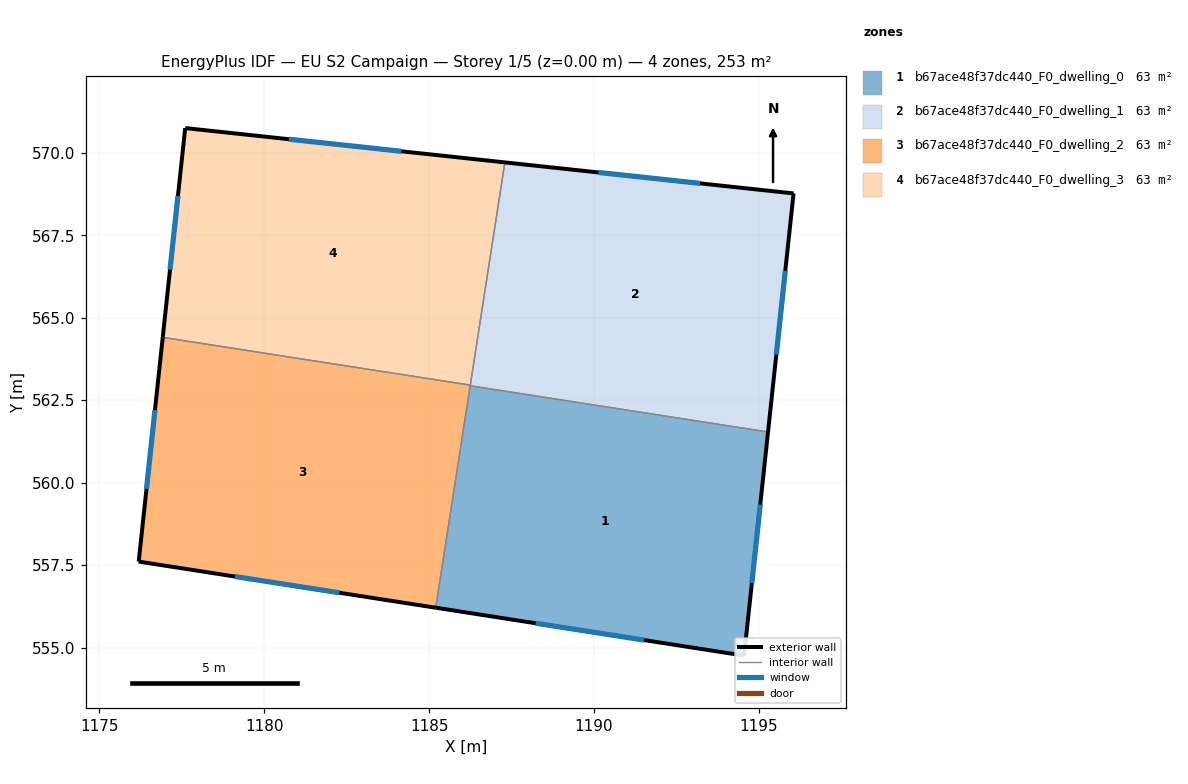
=== STOREY PLAN SPEC (per zone: floor XY polygon, exterior-wall plan segments, windows/doors) ===
zone 1: b67ace48f37dc440_F0_dwelling_0  (63.3 m²)
  floor: (1195.27, 561.54) (1194.55, 554.76) (1185.20, 556.21) (1186.25, 562.94)
  exterior wall: (1194.55, 554.76) – (1195.27, 561.54)  [6.8 m]
    window: (1194.78, 556.95) – (1195.04, 559.34)  [2.5 m²]
  exterior wall: (1185.20, 556.21) – (1194.55, 554.76)  [9.5 m]
    window: (1188.23, 555.74) – (1191.52, 555.23)  [3.5 m²]
  interior walls: 2
zone 2: b67ace48f37dc440_F0_dwelling_1  (63.3 m²)
  floor: (1195.27, 561.54) (1186.25, 562.94) (1186.25, 562.96)
  floor: (1196.05, 568.77) (1195.27, 561.54) (1186.25, 562.96) (1187.30, 569.71)
  exterior wall: (1196.05, 568.77) – (1187.30, 569.71)  [8.8 m]
    window: (1193.21, 569.07) – (1190.13, 569.40)  [3.3 m²]
  exterior wall: (1195.27, 561.54) – (1196.05, 568.77)  [7.3 m]
    window: (1195.52, 563.88) – (1195.80, 566.42)  [2.7 m²]
  interior walls: 3
zone 3: b67ace48f37dc440_F0_dwelling_2  (63.3 m²)
  floor: (1186.25, 562.96) (1185.20, 556.21) (1176.20, 557.61) (1176.93, 564.40)
  exterior wall: (1176.20, 557.61) – (1185.20, 556.21)  [9.1 m]
    window: (1179.12, 557.15) – (1182.28, 556.66)  [3.4 m²]
  exterior wall: (1176.93, 564.40) – (1176.20, 557.61)  [6.8 m]
    window: (1176.69, 562.20) – (1176.43, 559.81)  [2.5 m²]
  interior walls: 3
zone 4: b67ace48f37dc440_F0_dwelling_3  (63.3 m²)
  floor: (1187.30, 569.71) (1186.25, 562.96) (1176.93, 564.40) (1177.61, 570.75)
  exterior wall: (1177.61, 570.75) – (1176.93, 564.40)  [6.4 m]
    window: (1177.39, 568.69) – (1177.15, 566.46)  [2.4 m²]
  exterior wall: (1187.30, 569.71) – (1177.61, 570.75)  [9.7 m]
    window: (1184.16, 570.04) – (1180.75, 570.41)  [3.6 m²]
  interior walls: 2

=== DERIVED (storey summary) ===
Building: EU S2 Campaign
Storey: 1 of 5  (floor level z = 0.00 m)
Storey gross floor area: 253.2 m²
Zones on this storey: 4
  - b67ace48f37dc440_F0_dwelling_0: floor 63.3 m²; exterior wall 16.3 m (48.8 m²); 2 window(s) 6.0 m²; WWR 12.4%
  - b67ace48f37dc440_F0_dwelling_1: floor 63.3 m²; exterior wall 16.1 m (48.2 m²); 2 window(s) 6.0 m²; WWR 12.4%
  - b67ace48f37dc440_F0_dwelling_2: floor 63.3 m²; exterior wall 15.9 m (47.8 m²); 2 window(s) 5.9 m²; WWR 12.4%
  - b67ace48f37dc440_F0_dwelling_3: floor 63.3 m²; exterior wall 16.1 m (48.4 m²); 2 window(s) 6.0 m²; WWR 12.4%
Zone adjacency (shared interzone walls):
  - b67ace48f37dc440_F0_dwelling_0 ↔ b67ace48f37dc440_F0_dwelling_1
  - b67ace48f37dc440_F0_dwelling_0 ↔ b67ace48f37dc440_F0_dwelling_2
  - b67ace48f37dc440_F0_dwelling_1 ↔ b67ace48f37dc440_F0_dwelling_2
  - b67ace48f37dc440_F0_dwelling_1 ↔ b67ace48f37dc440_F0_dwelling_3
  - b67ace48f37dc440_F0_dwelling_2 ↔ b67ace48f37dc440_F0_dwelling_3